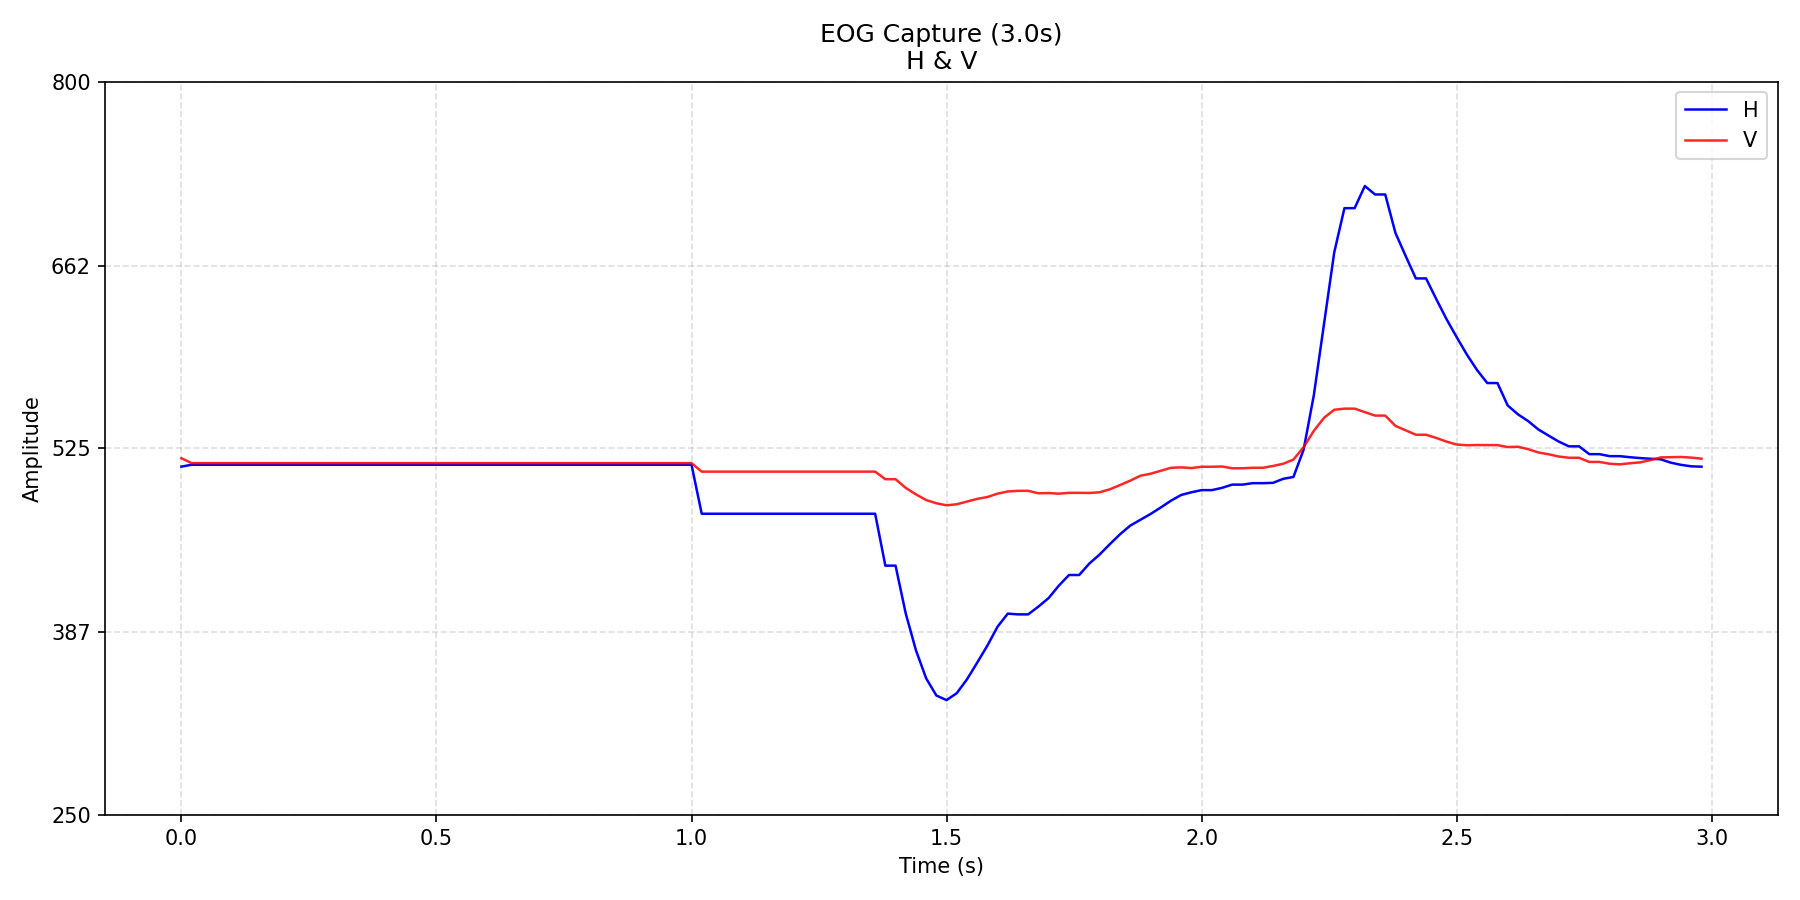

Values plotted in this chart, from the file beside it:
time_s, H, V
0.0, 511.2, 517.5
0.02, 512.6, 513.8
0.04, 512.6, 513.8
0.06, 512.6, 513.8
0.08, 512.6, 513.8
0.1, 512.6, 513.8
0.12, 512.6, 513.8
0.14, 512.6, 513.8
0.16, 512.6, 513.8
0.18, 512.6, 513.8
0.2, 512.6, 513.8
0.22, 512.6, 513.8
0.24, 512.6, 513.8
0.26, 512.6, 513.8
0.28, 512.6, 513.8
0.3, 512.6, 513.8
0.32, 512.6, 513.8
0.34, 512.6, 513.8
0.36, 512.6, 513.8
0.38, 512.6, 513.8
0.4, 512.6, 513.8
0.42, 512.6, 513.8
0.44, 512.6, 513.8
0.46, 512.6, 513.8
0.48, 512.6, 513.8
0.5, 512.6, 513.8
0.52, 512.6, 513.8
0.54, 512.6, 513.8
0.56, 512.6, 513.8
0.58, 512.6, 513.8
0.6, 512.6, 513.8
0.62, 512.6, 513.8
0.64, 512.6, 513.8
0.66, 512.6, 513.8
0.68, 512.6, 513.8
0.7, 512.6, 513.8
0.72, 512.6, 513.8
0.74, 512.6, 513.8
0.76, 512.6, 513.8
0.78, 512.6, 513.8
0.8, 512.6, 513.8
0.82, 512.6, 513.8
0.84, 512.6, 513.8
0.86, 512.6, 513.8
0.88, 512.6, 513.8
0.9, 512.6, 513.8
0.92, 512.6, 513.8
0.94, 512.6, 513.8
0.96, 512.6, 513.8
0.98, 512.6, 513.8
1, 512.6, 513.8
1.02, 475.8, 507.4
1.04, 475.8, 507.4
1.06, 475.8, 507.4
1.08, 475.8, 507.4
1.1, 475.8, 507.4
1.12, 475.8, 507.4
1.14, 475.8, 507.4
1.16, 475.8, 507.4
1.18, 475.8, 507.4
... 90 more rows
